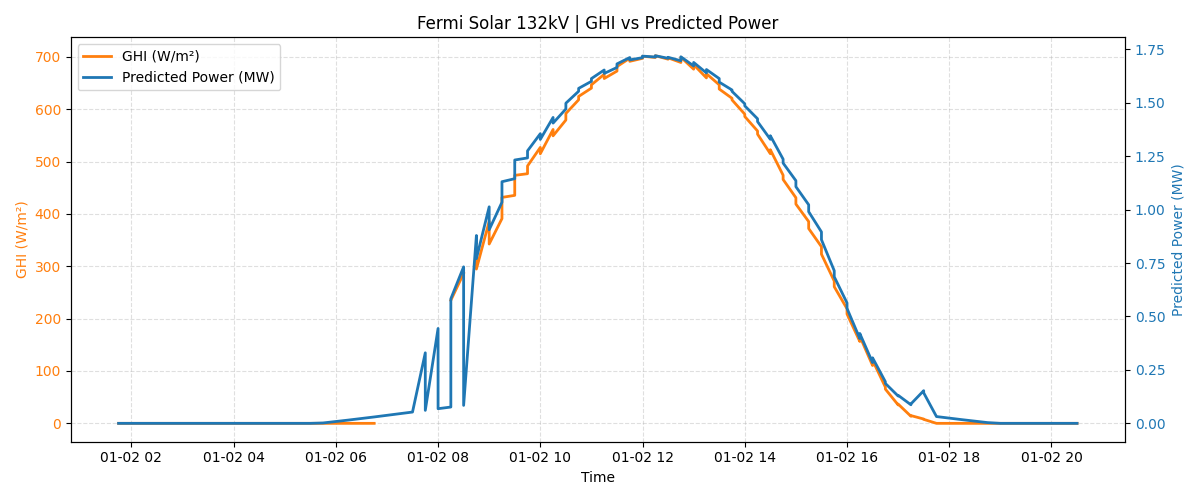

Source data for this figure (header and first rows):
revision, timestamp, ghi, actual, prediction, error
R1, 2026-01-02 01:45:00, 0.0, , 0.0, 
R1, 2026-01-02 02:00:00, 0.0, , 0.0, 
R1, 2026-01-02 02:15:00, 0.0, , 0.0, 
R1, 2026-01-02 02:30:00, 0.0, , 0.0, 
R1, 2026-01-02 02:45:00, 0.0, , 0.0, 
R1, 2026-01-02 03:00:00, 0.0, , 0.0, 
R1, 2026-01-02 03:15:00, 0.0, , 0.0, 
R1, 2026-01-02 03:30:00, 0.0, , 0.0, 
R10, 2026-01-02 10:45:00, 624.5, , 1.567, 
R10, 2026-01-02 11:00:00, 646.7, , 1.613, 
R10, 2026-01-02 11:15:00, 666.8, , 1.653, 
R10, 2026-01-02 11:30:00, 681.5, , 1.682, 
R10, 2026-01-02 11:45:00, 691.5, , 1.7, 
R10, 2026-01-02 12:00:00, 697.3, , 1.711, 
R10, 2026-01-02 12:15:00, 698.9, , 1.714, 
R10, 2026-01-02 12:30:00, 695.6, , 1.708, 
R11, 2026-01-02 11:45:00, 697.5, , 1.711, 
R11, 2026-01-02 12:00:00, 701.2, , 1.718, 
R11, 2026-01-02 12:15:00, 702.3, , 1.72, 
R11, 2026-01-02 12:30:00, 698.2, , 1.713, 
R11, 2026-01-02 12:45:00, 689.3, , 1.696, 
R11, 2026-01-02 13:00:00, 676.5, , 1.672, 
R11, 2026-01-02 13:15:00, 659.8, , 1.639, 
R11, 2026-01-02 13:30:00, 638.6, , 1.597, 
R12, 2026-01-02 12:45:00, 699.4, , 1.715, 
R12, 2026-01-02 13:00:00, 685.2, , 1.689, 
R12, 2026-01-02 13:15:00, 667.9, , 1.655, 
R12, 2026-01-02 13:30:00, 646.7, , 1.613, 
R12, 2026-01-02 13:45:00, 620.9, , 1.56, 
R12, 2026-01-02 14:00:00, 590.6, , 1.495, 
R12, 2026-01-02 14:15:00, 558.4, , 1.425, 
R12, 2026-01-02 14:30:00, 522.7, , 1.346, 
R13, 2026-01-02 13:45:00, 617.9, , 1.553, 
R13, 2026-01-02 14:00:00, 586.1, , 1.485, 
R13, 2026-01-02 14:15:00, 552.4, , 1.412, 
R13, 2026-01-02 14:30:00, 515.1, , 1.329, 
R13, 2026-01-02 14:45:00, 474, , 1.236, 
R13, 2026-01-02 15:00:00, 431, , 1.135, 
R13, 2026-01-02 15:15:00, 385.4, , 1.023, 
R13, 2026-01-02 15:30:00, 337.4, , 0.8955, 
R14, 2026-01-02 14:45:00, 465.8, , 1.218, 
R14, 2026-01-02 15:00:00, 418.8, , 1.107, 
R14, 2026-01-02 15:15:00, 372.1, , 0.9904, 
R14, 2026-01-02 15:30:00, 323.1, , 0.8592, 
R14, 2026-01-02 15:45:00, 271.8, , 0.7141, 
R14, 2026-01-02 16:00:00, 218.9, , 0.5633, 
R14, 2026-01-02 16:15:00, 166.4, , 0.4205, 
R14, 2026-01-02 16:30:00, 120.5, , 0.3066, 
R15, 2026-01-02 15:45:00, 261, , 0.6859, 
R15, 2026-01-02 16:00:00, 208.9, , 0.5377, 
R15, 2026-01-02 16:15:00, 156.4, , 0.3966, 
R15, 2026-01-02 16:30:00, 110.5, , 0.2843, 
R15, 2026-01-02 16:45:00, 69.23, , 0.1947, 
R15, 2026-01-02 17:00:00, 35.23, , 0.1278, 
R15, 2026-01-02 17:15:00, 13.55, , 0.0869, 
R15, 2026-01-02 17:30:00, 7.618, , 0.1427, 
R16, 2026-01-02 16:45:00, 65.42, , 0.1868, 
R16, 2026-01-02 17:00:00, 36.82, , 0.1312, 
R16, 2026-01-02 17:15:00, 14.82, , 0.09075, 
R16, 2026-01-02 17:30:00, 8.227, , 0.1528, 
... 84 more rows
